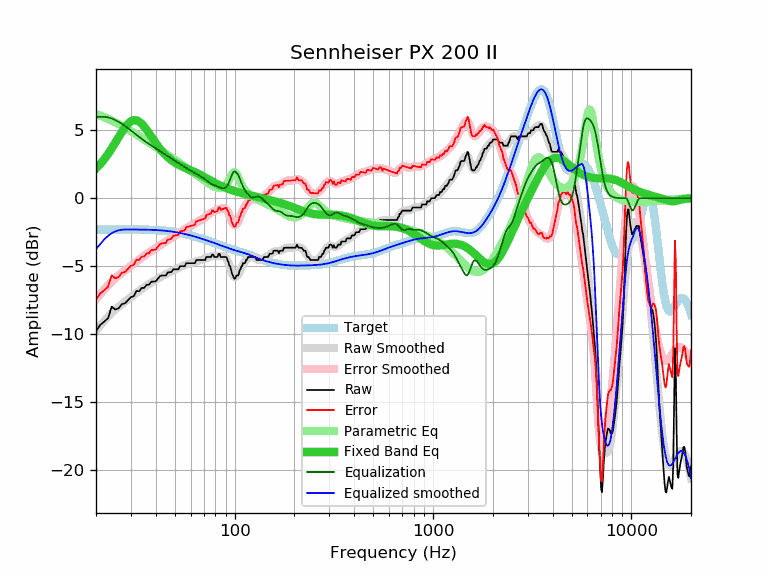

Values plotted in this chart, from the file beside it:
frequency, raw, error, smoothed, error_smoothed, equalization, parametric_eq, equalized_raw, equalized_smoothed, target
20, -9.80, -7.48, -9.76, -7.44, 6.00, 2.18, -3.80, -3.76, -2.32
21, -9.34, -7.02, -9.39, -7.07, 6.00, 2.51, -3.34, -3.39, -2.32
22, -9.10, -6.79, -9.04, -6.73, 6.00, 2.87, -3.10, -3.04, -2.31
23, -8.84, -6.53, -8.74, -6.42, 5.96, 3.26, -2.88, -2.77, -2.31
24, -7.99, -5.68, -8.46, -6.15, 5.88, 3.67, -2.11, -2.57, -2.31
25, -8.21, -5.90, -8.21, -5.90, 5.77, 4.08, -2.44, -2.45, -2.31
26, -8.12, -5.81, -8.00, -5.69, 5.63, 4.50, -2.49, -2.37, -2.31
27, -7.81, -5.50, -7.81, -5.50, 5.48, 4.88, -2.33, -2.32, -2.31
28, -7.75, -5.44, -7.63, -5.32, 5.32, 5.22, -2.43, -2.31, -2.31
29, -7.52, -5.21, -7.46, -5.16, 5.16, 5.49, -2.36, -2.31, -2.31
30, -7.29, -4.98, -7.30, -4.99, 4.99, 5.67, -2.30, -2.31, -2.31
31, -7.22, -4.91, -7.14, -4.83, 4.83, 5.76, -2.39, -2.31, -2.31
32, -6.84, -4.53, -6.98, -4.67, 4.67, 5.74, -2.17, -2.31, -2.31
33, -6.86, -4.55, -6.83, -4.52, 4.52, 5.65, -2.34, -2.31, -2.31
34, -6.61, -4.30, -6.69, -4.37, 4.37, 5.48, -2.24, -2.31, -2.31
35, -6.61, -4.29, -6.55, -4.24, 4.24, 5.27, -2.37, -2.32, -2.32
36, -6.38, -4.06, -6.43, -4.11, 4.11, 5.04, -2.27, -2.32, -2.32
37, -6.38, -4.06, -6.32, -4.00, 4.00, 4.79, -2.38, -2.32, -2.32
38, -6.15, -3.82, -6.22, -3.88, 3.88, 4.54, -2.27, -2.33, -2.33
39, -6.15, -3.81, -6.12, -3.78, 3.78, 4.30, -2.37, -2.34, -2.34
40, -6.12, -3.77, -6.02, -3.68, 3.68, 4.06, -2.44, -2.35, -2.35
41, -5.93, -3.58, -5.93, -3.57, 3.57, 3.85, -2.36, -2.35, -2.35
42, -5.75, -3.38, -5.84, -3.48, 3.48, 3.65, -2.27, -2.37, -2.37
43, -5.70, -3.32, -5.76, -3.38, 3.38, 3.47, -2.32, -2.38, -2.38
44, -5.70, -3.31, -5.68, -3.29, 3.29, 3.31, -2.41, -2.39, -2.39
45, -5.70, -3.30, -5.60, -3.19, 3.19, 3.16, -2.51, -2.40, -2.40
46, -5.47, -3.05, -5.53, -3.11, 3.11, 3.03, -2.36, -2.42, -2.42
47, -5.47, -3.03, -5.46, -3.02, 3.02, 2.91, -2.45, -2.44, -2.44
48, -5.43, -2.98, -5.39, -2.94, 2.94, 2.80, -2.49, -2.45, -2.45
49, -5.24, -2.77, -5.33, -2.85, 2.85, 2.70, -2.39, -2.47, -2.47
50, -5.24, -2.75, -5.26, -2.77, 2.77, 2.62, -2.47, -2.49, -2.49
51, -5.24, -2.73, -5.20, -2.69, 2.69, 2.54, -2.55, -2.51, -2.51
52, -5.24, -2.70, -5.14, -2.61, 2.61, 2.47, -2.63, -2.54, -2.54
53, -5.01, -2.45, -5.08, -2.53, 2.53, 2.41, -2.48, -2.56, -2.56
54, -5.01, -2.43, -5.03, -2.45, 2.45, 2.36, -2.56, -2.58, -2.58
55, -5.01, -2.40, -4.98, -2.37, 2.37, 2.30, -2.64, -2.61, -2.61
56, -5.01, -2.38, -4.93, -2.29, 2.29, 2.25, -2.72, -2.63, -2.63
57, -4.79, -2.13, -4.89, -2.23, 2.23, 2.20, -2.56, -2.66, -2.66
58, -4.79, -2.10, -4.85, -2.16, 2.16, 2.16, -2.63, -2.69, -2.69
59, -4.79, -2.08, -4.81, -2.10, 2.10, 2.11, -2.69, -2.71, -2.71
60, -4.79, -2.05, -4.78, -2.04, 2.04, 2.07, -2.75, -2.74, -2.74
61, -4.79, -2.02, -4.75, -1.98, 1.98, 2.02, -2.81, -2.77, -2.77
62, -4.79, -1.99, -4.72, -1.92, 1.92, 1.97, -2.87, -2.80, -2.80
63, -4.79, -1.96, -4.69, -1.86, 1.86, 1.92, -2.93, -2.83, -2.83
64, -4.56, -1.70, -4.66, -1.80, 1.80, 1.88, -2.76, -2.86, -2.86
65, -4.56, -1.67, -4.63, -1.74, 1.74, 1.83, -2.82, -2.89, -2.89
66, -4.56, -1.64, -4.60, -1.69, 1.69, 1.78, -2.87, -2.92, -2.92
67, -4.56, -1.61, -4.58, -1.63, 1.63, 1.73, -2.93, -2.95, -2.95
68, -4.56, -1.58, -4.55, -1.57, 1.57, 1.68, -2.99, -2.98, -2.98
69, -4.56, -1.55, -4.52, -1.52, 1.52, 1.62, -3.04, -3.01, -3.01
70, -4.56, -1.52, -4.49, -1.46, 1.46, 1.57, -3.10, -3.04, -3.04
71, -4.56, -1.49, -4.45, -1.39, 1.39, 1.52, -3.17, -3.06, -3.07
72, -4.33, -1.24, -4.42, -1.32, 1.32, 1.47, -3.01, -3.09, -3.09
73, -4.33, -1.21, -4.38, -1.25, 1.25, 1.42, -3.08, -3.12, -3.12
74, -4.33, -1.18, -4.34, -1.19, 1.19, 1.38, -3.14, -3.15, -3.15
75, -4.33, -1.15, -4.31, -1.13, 1.13, 1.33, -3.20, -3.18, -3.18
76, -4.33, -1.12, -4.29, -1.07, 1.07, 1.28, -3.26, -3.21, -3.21
77, -4.15, -0.91, -4.27, -1.03, 1.03, 1.24, -3.12, -3.24, -3.24
78, -4.17, -0.90, -4.26, -0.99, 0.99, 1.19, -3.18, -3.27, -3.27
79, -4.33, -1.03, -4.25, -0.95, 0.95, 1.15, -3.38, -3.30, -3.30
... 553 more rows
